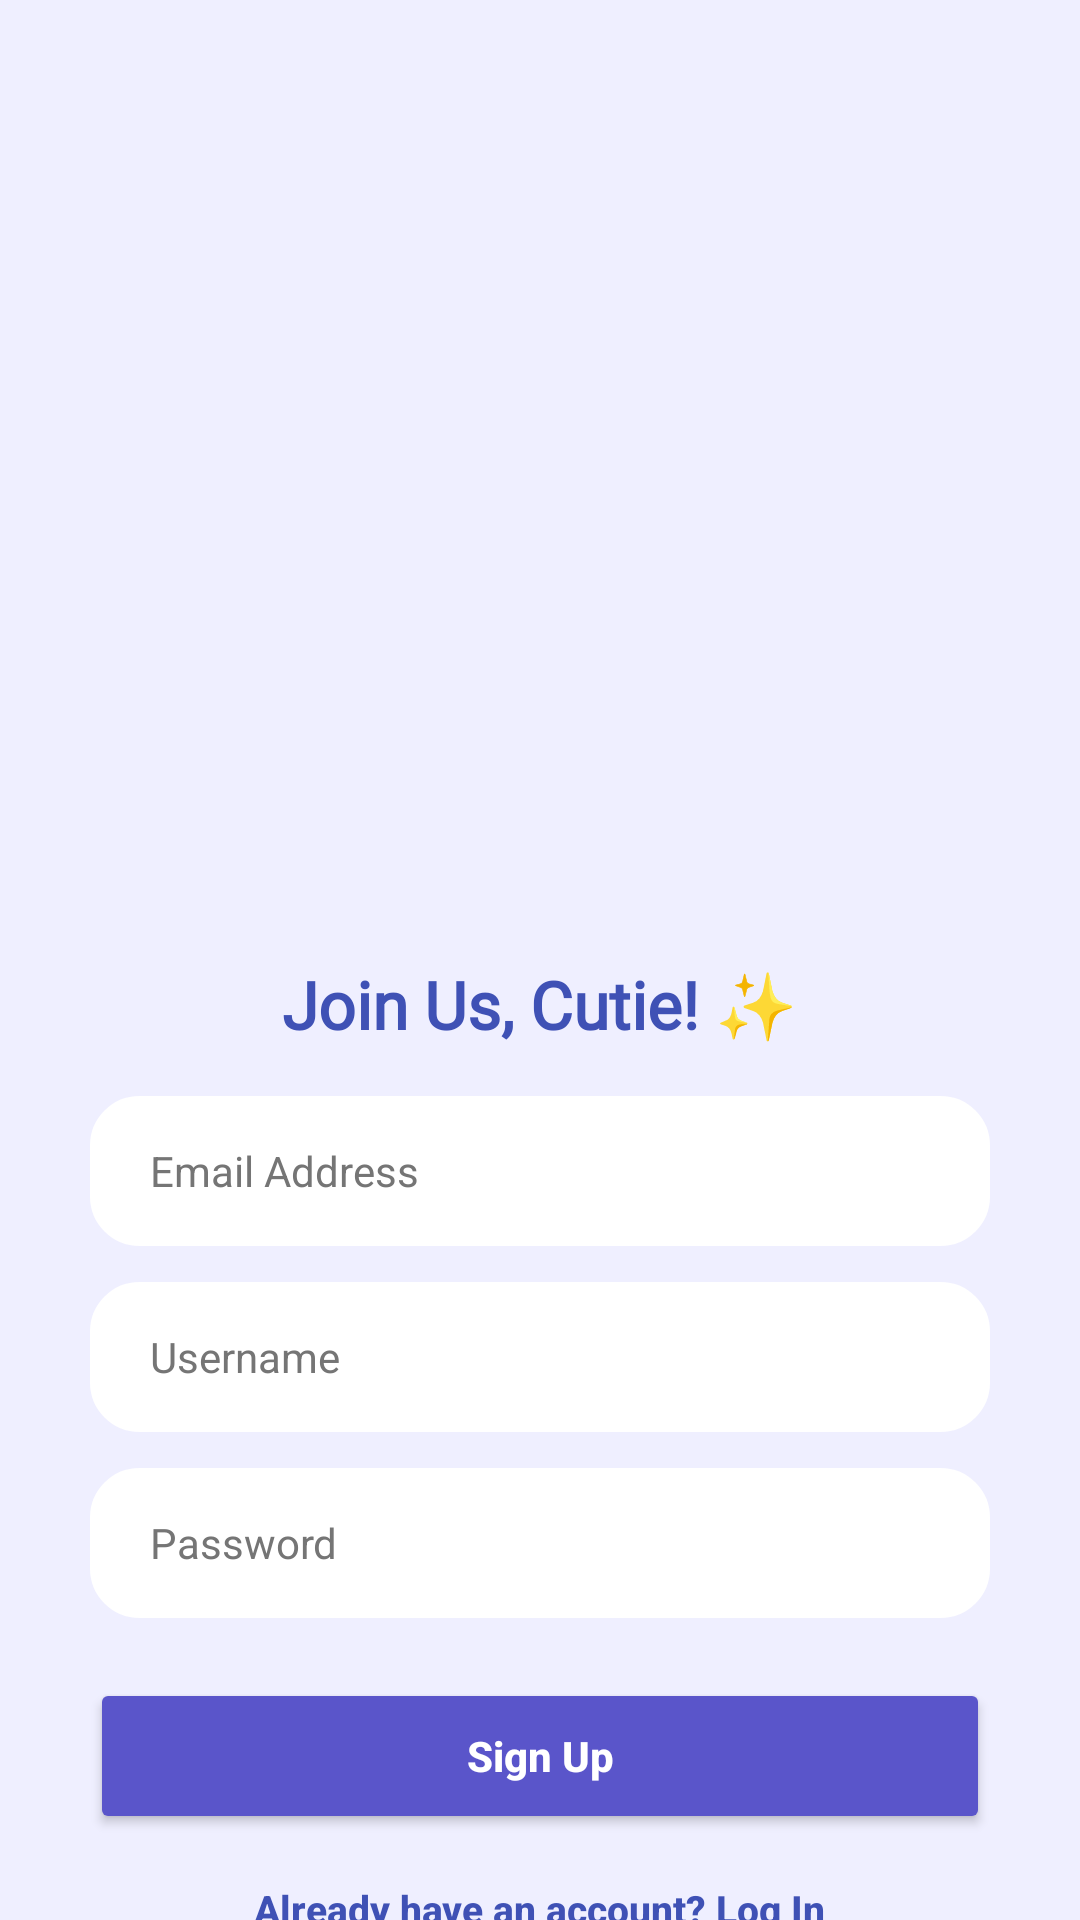

Produce the Android XML layout that renders to this screen, including the resource entries it uses.
<!-- AndroidManifest.xml: application theme Theme.Nailzbynut -->
<!-- res/layout/activity_sign_up.xml -->
<?xml version="1.0" encoding="utf-8"?>
<RelativeLayout xmlns:android="http://schemas.android.com/apk/res/android"
    xmlns:app="http://schemas.android.com/apk/res-auto"
    android:layout_width="match_parent"
    android:layout_height="match_parent"
    android:background="#EFEFFF">

    <ImageView
        android:layout_width="match_parent"
        android:layout_height="match_parent"
        android:src="@drawable/bg_splash"
        android:scaleType="centerCrop" />

    <LinearLayout
        android:layout_width="match_parent"
        android:layout_height="match_parent"
        android:orientation="vertical"
        android:weightSum="2">

        <View
            android:layout_width="match_parent"
            android:layout_height="0dp"
            android:layout_weight="1" />

        <LinearLayout
            android:layout_width="match_parent"
            android:layout_height="0dp"
            android:layout_weight="1"
            android:orientation="vertical"
            android:gravity="center_horizontal"
            android:paddingHorizontal="30dp">

            <TextView
                android:layout_width="wrap_content"
                android:layout_height="wrap_content"
                android:layout_marginBottom="16dp"
                android:fontFamily="@font/fredoka_bold"
                android:text="Join Us, Cutie! ✨"
                android:textColor="#3F51B5"
                android:textSize="22sp"
                android:textStyle="bold" />

            <EditText
                android:id="@+id/et_reg_email"
                android:layout_width="match_parent"
                android:layout_height="50dp"
                android:background="@drawable/bg_card_menu"
                android:backgroundTint="#FFFFFF"
                android:hint="Email Address"
                android:textColorHint="#757575"
                android:textColor="#000000"
                android:inputType="textEmailAddress"
                android:paddingHorizontal="20dp"
                android:layout_marginBottom="12dp"
                android:fontFamily="sans-serif"
                android:textSize="14sp" />

            <EditText
                android:id="@+id/et_reg_username"
                android:layout_width="match_parent"
                android:layout_height="50dp"
                android:background="@drawable/bg_card_menu"
                android:backgroundTint="#FFFFFF"
                android:hint="Username"
                android:textColorHint="#757575"
                android:textColor="#000000"
                android:inputType="text"
                android:paddingHorizontal="20dp"
                android:layout_marginBottom="12dp"
                android:fontFamily="sans-serif"
                android:textSize="14sp" />

            <EditText
                android:id="@+id/et_reg_password"
                android:layout_width="match_parent"
                android:layout_height="50dp"
                android:background="@drawable/bg_card_menu"
                android:backgroundTint="#FFFFFF"
                android:hint="Password"
                android:textColorHint="#757575"
                android:textColor="#000000"
                android:inputType="textPassword"
                android:paddingHorizontal="20dp"
                android:layout_marginBottom="20dp"
                android:fontFamily="sans-serif"
                android:textSize="14sp" />

            <Button
                android:id="@+id/btn_register"
                android:layout_width="match_parent"
                android:layout_height="52dp"
                android:text="Sign Up"
                android:textColor="#FFFFFF"
                android:backgroundTint="#5A55CA"
                android:textAllCaps="false"
                android:textStyle="bold"
                app:cornerRadius="30dp"
                android:fontFamily="sans-serif-medium"
                android:layout_marginBottom="16dp" />

            <TextView
                android:id="@+id/tv_go_to_login"
                android:layout_width="wrap_content"
                android:layout_height="wrap_content"
                android:text="Already have an account? Log In"
                android:textColor="#3F51B5"
                android:textSize="13sp"
                android:fontFamily="sans-serif-medium"
                android:textStyle="bold"
                android:clickable="true"
                android:focusable="true" />

        </LinearLayout>
    </LinearLayout>
</RelativeLayout>
<!-- resources referenced by this layout -->
<resources>
  <!-- drawable bg_card_menu (drawable) -->
  <?xml version="1.0" encoding="utf-8"?>
  <shape xmlns:android="http://schemas.android.com/apk/res/android"
      android:shape="rectangle">
      <solid android:color="#FFFFFF"/>
      <corners android:radius="16dp"/>
      <stroke
          android:width="1dp"
          android:color="#EFEFFF"/>
  </shape>
  <style name="Theme.Nailzbynut" parent="Theme.MaterialComponents.DayNight.NoActionBar">
          <item name="colorPrimary">#5A55CA</item>
          <item name="colorPrimaryVariant">#7A75F0</item>
          <item name="colorOnPrimary">#FFFFFF</item>
          <item name="android:statusBarColor">#EFEFFF</item>
          <item name="android:windowLightStatusBar">true</item>
      </style>
</resources>
